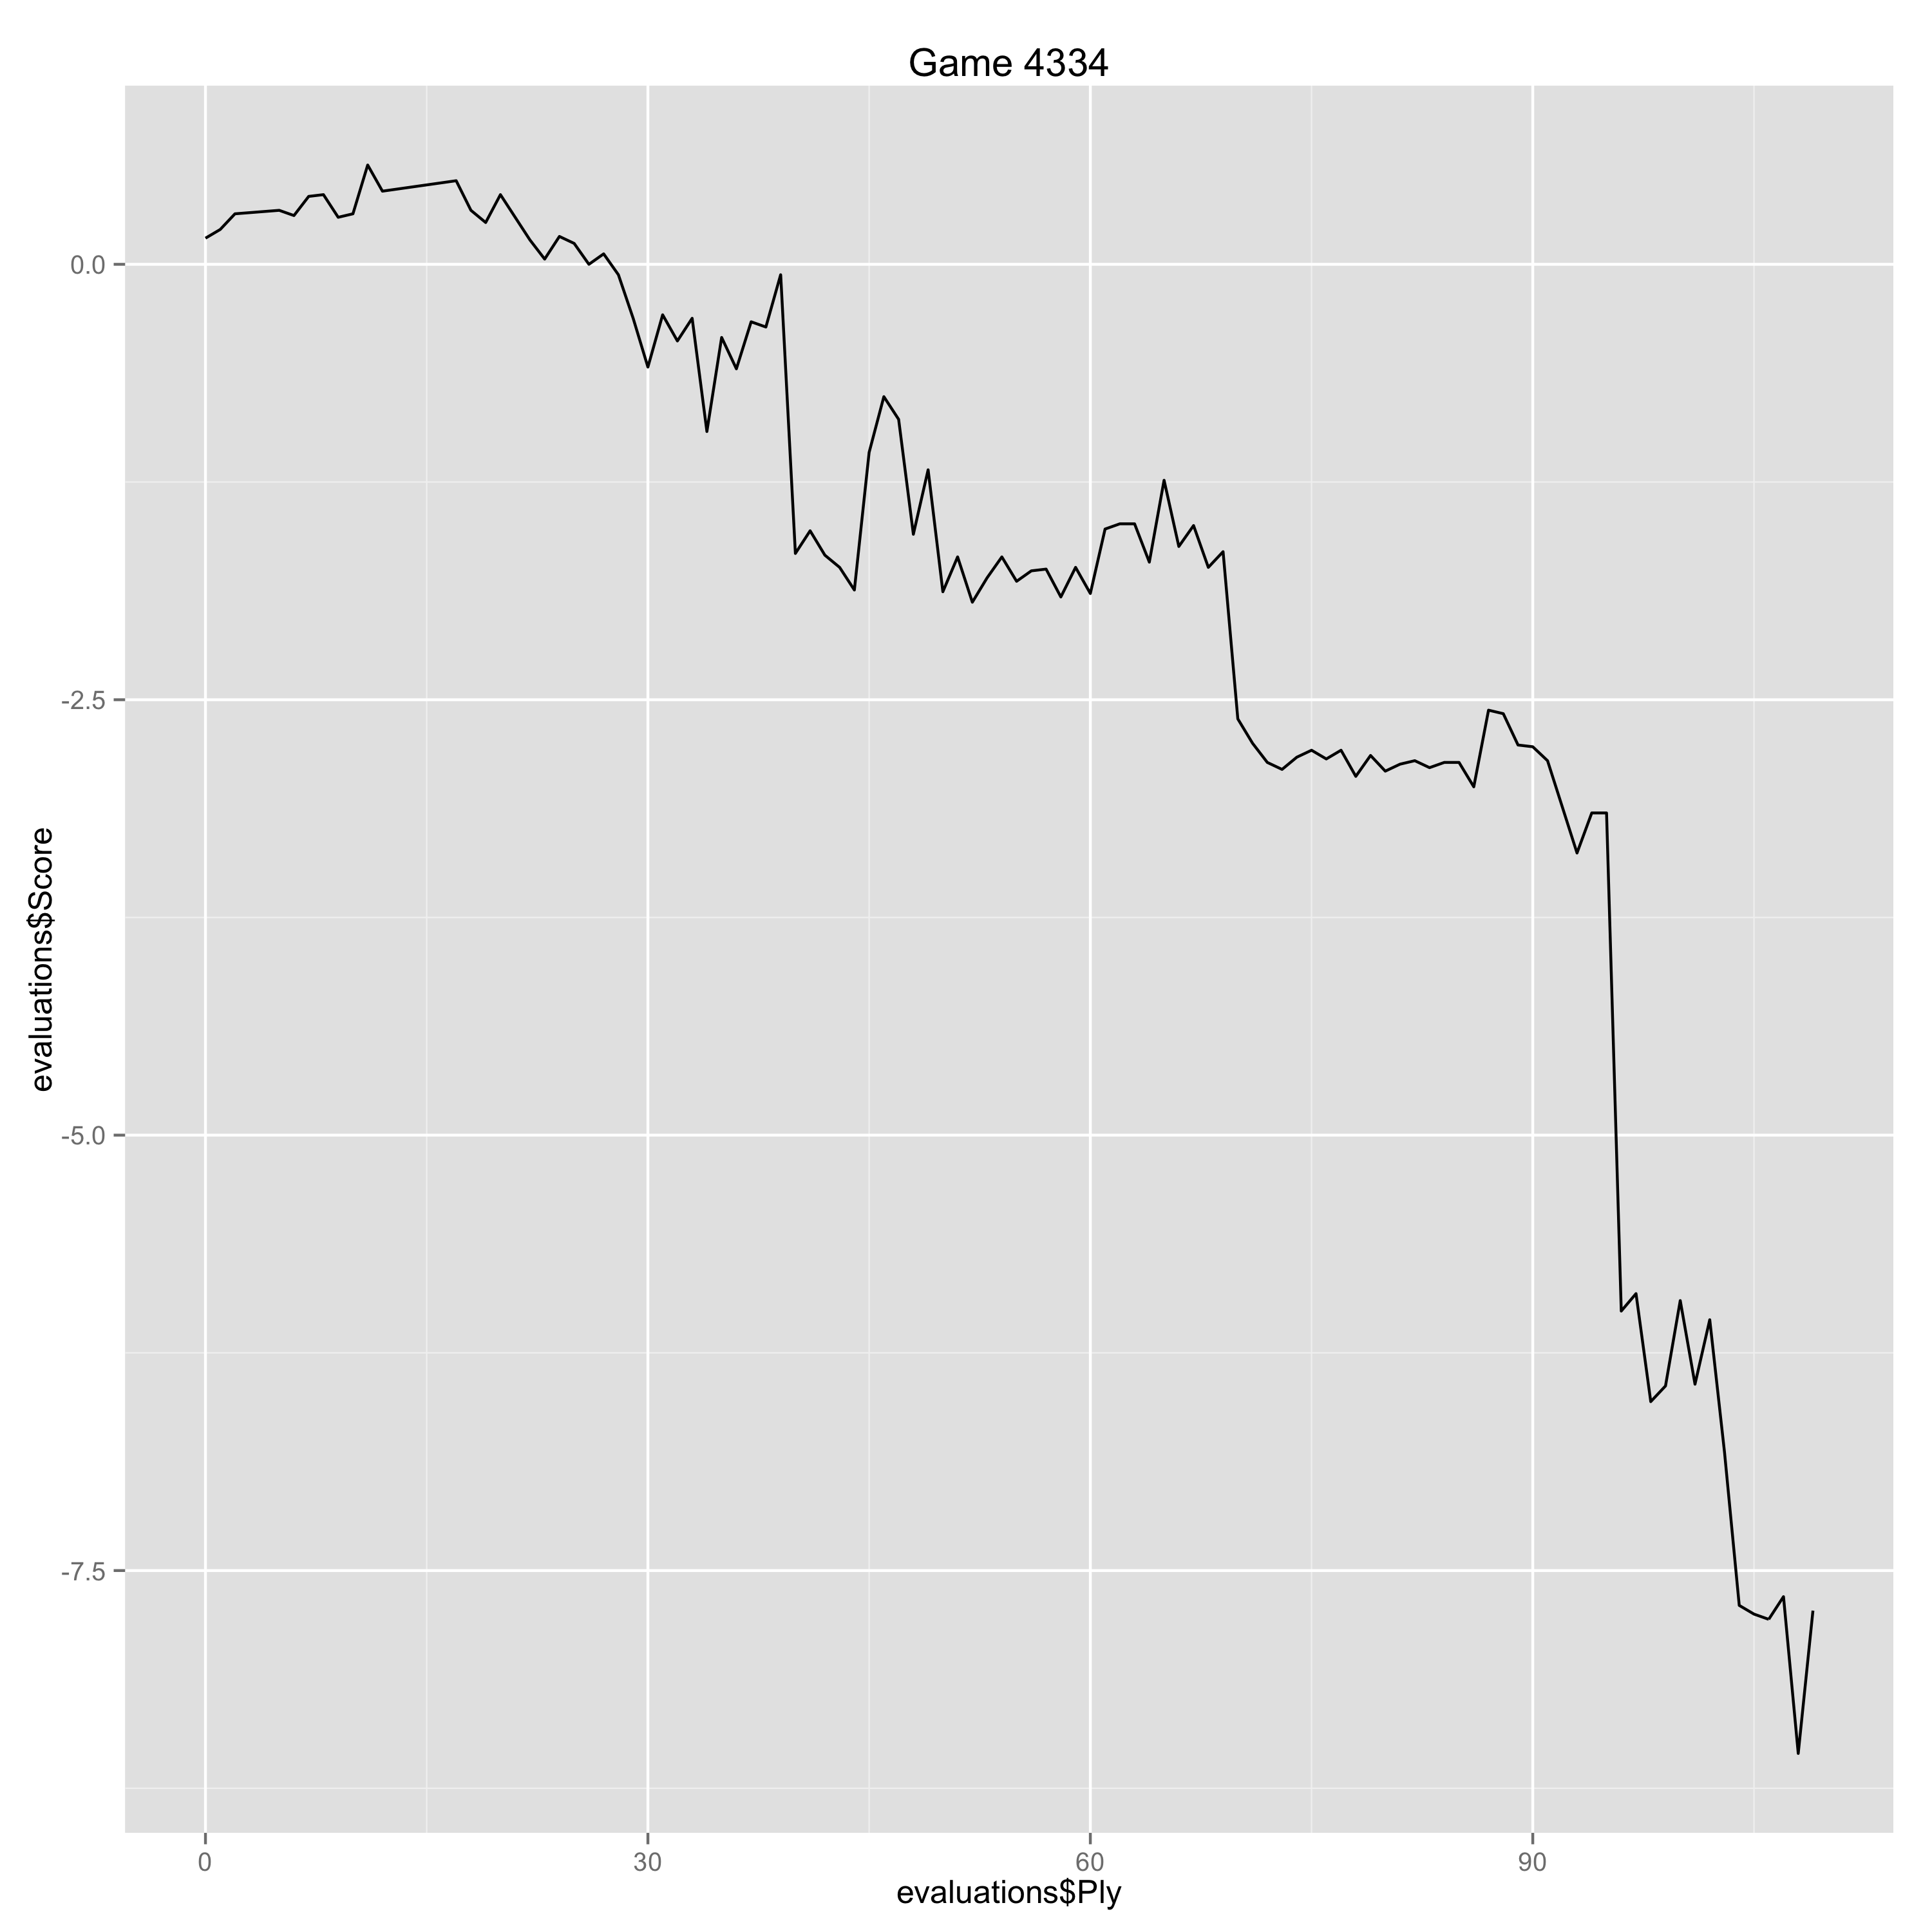

The file beside this chart, header and first rows:
Ply, Move, White, Black, Score, Eval, Comment
0, [1], d4, , 0.15, 0.15, 
1, [1], , d5, 0.2, -0.05, 
2, [2], c4, , 0.29, 0.09, 
5, [3], , Bg4, 0.31, -0.02, 
6, [4], cxd5, , 0.28, -0.03, 
7, [4], , Bxf3, 0.39, -0.11, 
8, [5], gxf3, , 0.4, 0.01, 
9, [5], , Qxd5, 0.27, 0.13, 
10, [6], e3, , 0.29, 0.02, 
11, [6], , e5, 0.57, -0.28, 
12, [7], Nc3, , 0.42, -0.15, 
17, [9], , Qd6, 0.48, -0.06, 
18, [10], Bg2, , 0.31, -0.17, 
19, [10], , Nge7, 0.24, 0.07, 
20, [11], f4, , 0.4, 0.16, 
21, [11], , exf4, 0.27, 0.13, 
22, [12], e4, , 0.14, -0.13, 
23, [12], , Rd8, 0.03, 0.11, 
24, [13], h4, , 0.16, 0.13, 
25, [13], , O-O, 0.12, 0.04, 
26, [14], Rb1, , 0.0, -0.12, 
27, [14], , b6, 0.06, -0.06, 
28, [15], Rh3, , -0.06, -0.12, 
29, [15], , Na5, -0.31, 0.25, 
30, [16], Qc1, , -0.59, -0.28, 
31, [16], , c5, -0.29, -0.3, 
32, [17], Bxf4, , -0.44, -0.15, 
33, [17], , Qe6, -0.31, -0.13, 
34, [18], Be3, , -0.96, -0.65, 
35, [18], , f5, -0.42, -0.54, 
36, [19], dxc5, , -0.6, -0.18, 
37, [19], , Nc4, -0.33, -0.27, 
38, [20], cxb6, , -0.36, -0.03, 
39, [20], , axb6, -0.06, -0.3, 
40, [21], Bd4, , -1.66, -1.6, Erreur
41, [21], , fxe4, -1.53, -0.13, 
42, [22], Rg3, , -1.67, -0.14, 
43, [22], , Nf5, -1.74, 0.07, 
44, [23], Bh3, , -1.87, -0.13, 
45, [23], , Ne5, -1.08, -0.79, 
46, [24], Bxf5, , -0.76, 0.32, 
47, [24], , Rxf5, -0.89, 0.13, 
48, [25], Rxb6, , -1.55, -0.66, 
49, [25], , Qxa2, -1.18, -0.37, 
50, [26], Qb1, , -1.88, -0.7, 
51, [26], , Nf3+, -1.68, -0.2, 
52, [27], Rxf3, , -1.94, -0.26, 
53, [27], , Qxb1+, -1.8, -0.14, 
54, [28], Rxb1, , -1.68, 0.12, 
55, [28], , exf3, -1.82, 0.14, 
56, [29], Kd2, , -1.76, 0.06, 
57, [29], , Rd7, -1.75, -0.01, 
58, [30], Rg1, , -1.91, -0.16, 
59, [30], , h5, -1.74, -0.17, 
60, [31], Kd3, , -1.89, -0.15, 
61, [31], , Kh7, -1.52, -0.37, 
62, [32], Ke4, , -1.49, 0.03, 
63, [32], , g6, -1.49, 0.0, 
64, [33], Ra1, , -1.71, -0.22, 
65, [33], , Kg8, -1.24, -0.47, 
... 43 more rows
